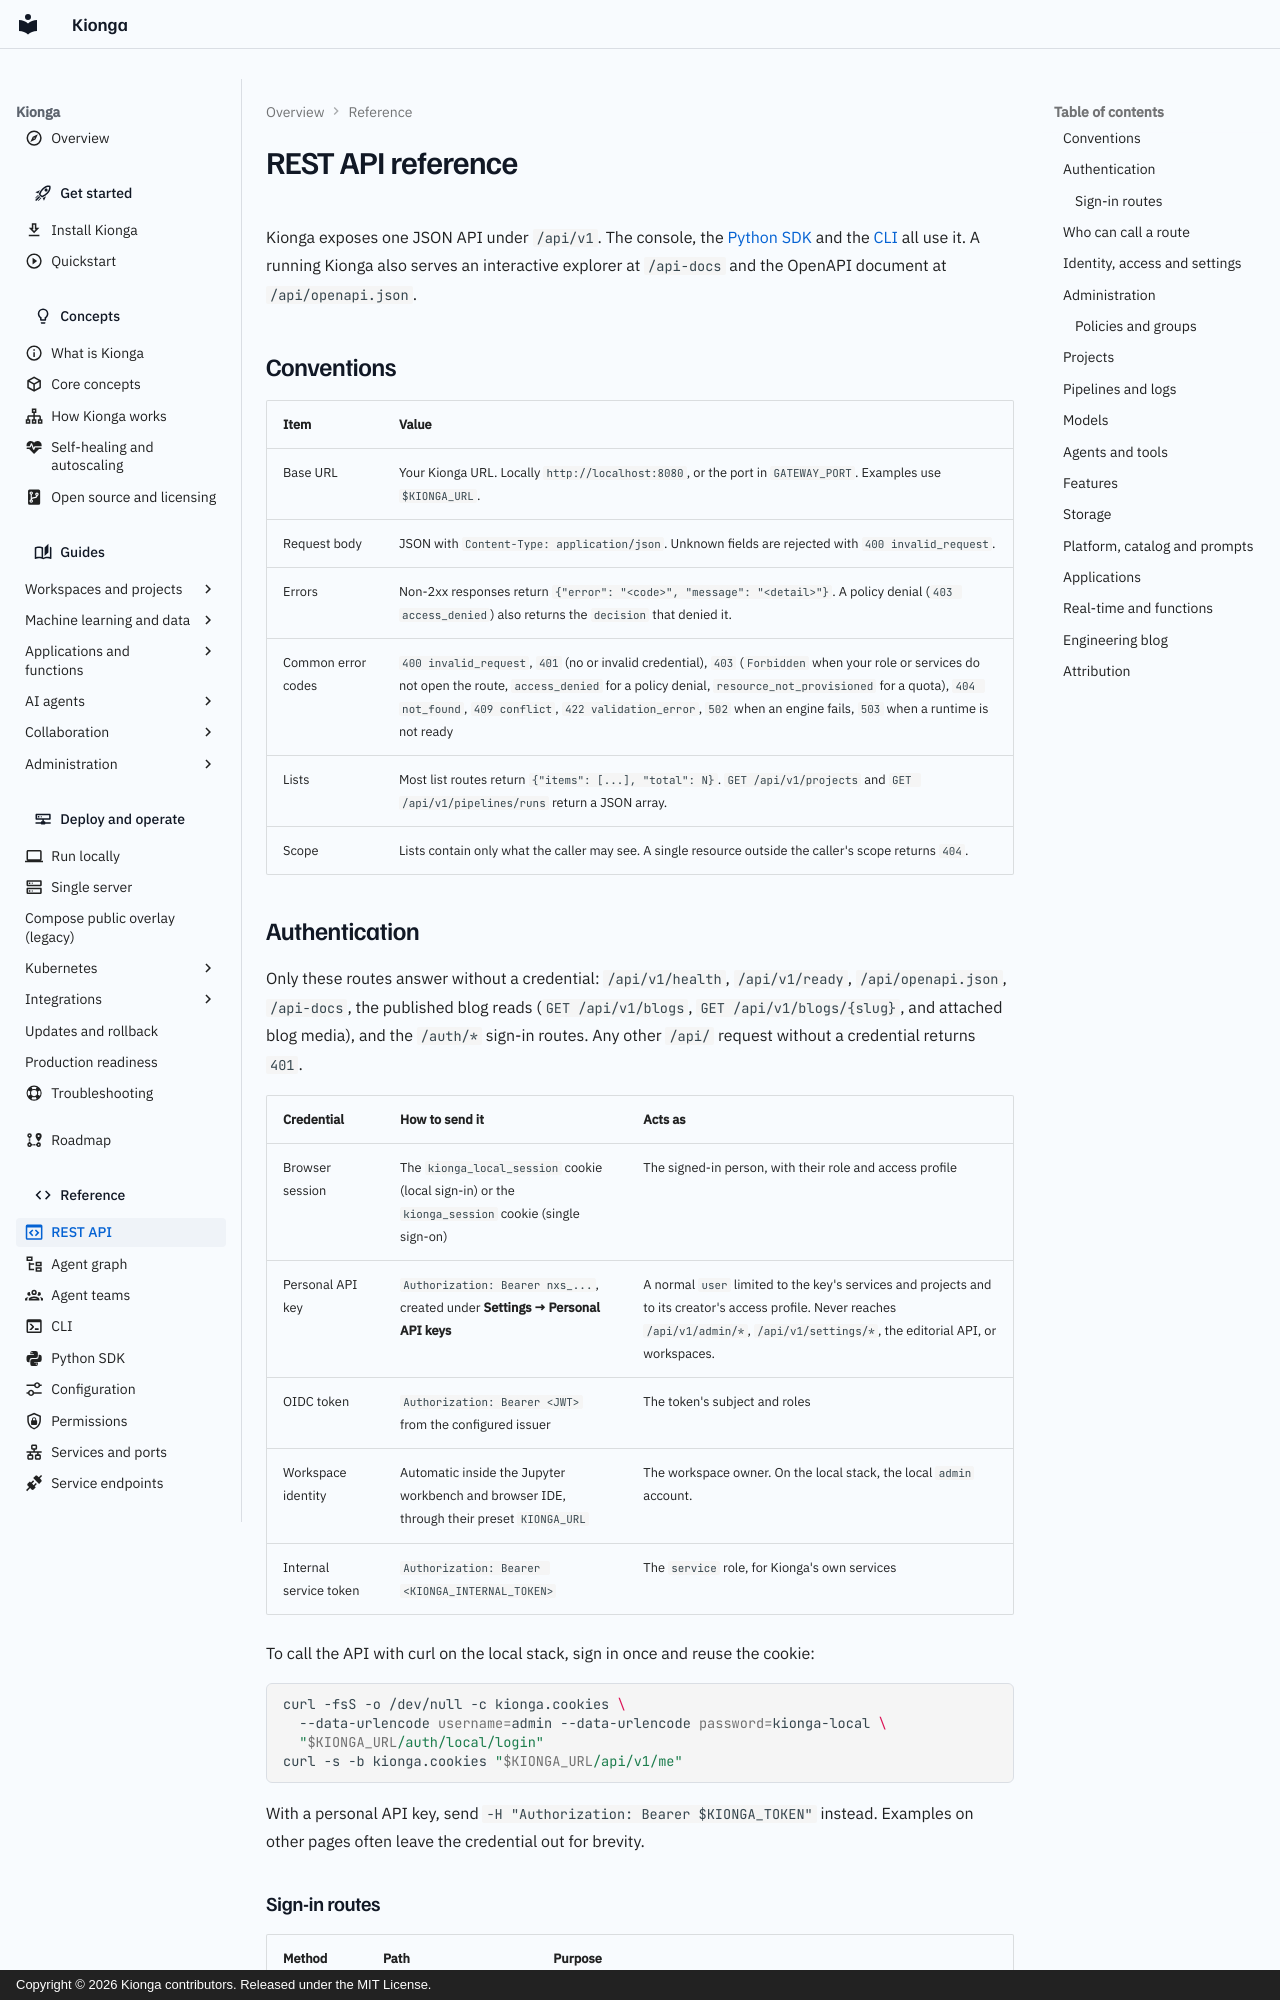

repository: kiongahq/docs · page: reference/api/index.html · generator: mkdocs · copyright: Copyright © 2026 Kionga contributors. Released under the MIT License.

---
icon: material/application-brackets-outline
description: Every Kionga REST API route, with its method, who can call it, and what it does.
---

# REST API reference

Kionga exposes one JSON API under `/api/v1`. The console, the
[Python SDK](python-sdk.md) and the [CLI](cli.md) all use it. A running Kionga also
serves an interactive explorer at `/api-docs` and the OpenAPI document at
`/api/openapi.json`.

## Conventions

| Item | Value |
| --- | --- |
| Base URL | Your Kionga URL. Locally `http://localhost:8080`, or the port in `GATEWAY_PORT`. Examples use `$KIONGA_URL`. |
| Request body | JSON with `Content-Type: application/json`. Unknown fields are rejected with `400 invalid_request`. |
| Errors | Non-2xx responses return `{"error": "<code>", "message": "<detail>"}`. A policy denial (`403 access_denied`) also returns the `decision` that denied it. |
| Common error codes | `400 invalid_request`, `401` (no or invalid credential), `403` (`Forbidden` when your role or services do not open the route, `access_denied` for a policy denial, `resource_not_provisioned` for a quota), `404 not_found`, `409 conflict`, `422 validation_error`, `502` when an engine fails, `503` when a runtime is not ready |
| Lists | Most list routes return `{"items": [...], "total": N}`. `GET /api/v1/projects` and `GET /api/v1/pipelines/runs` return a JSON array. |
| Scope | Lists contain only what the caller may see. A single resource outside the caller's scope returns `404`. |
